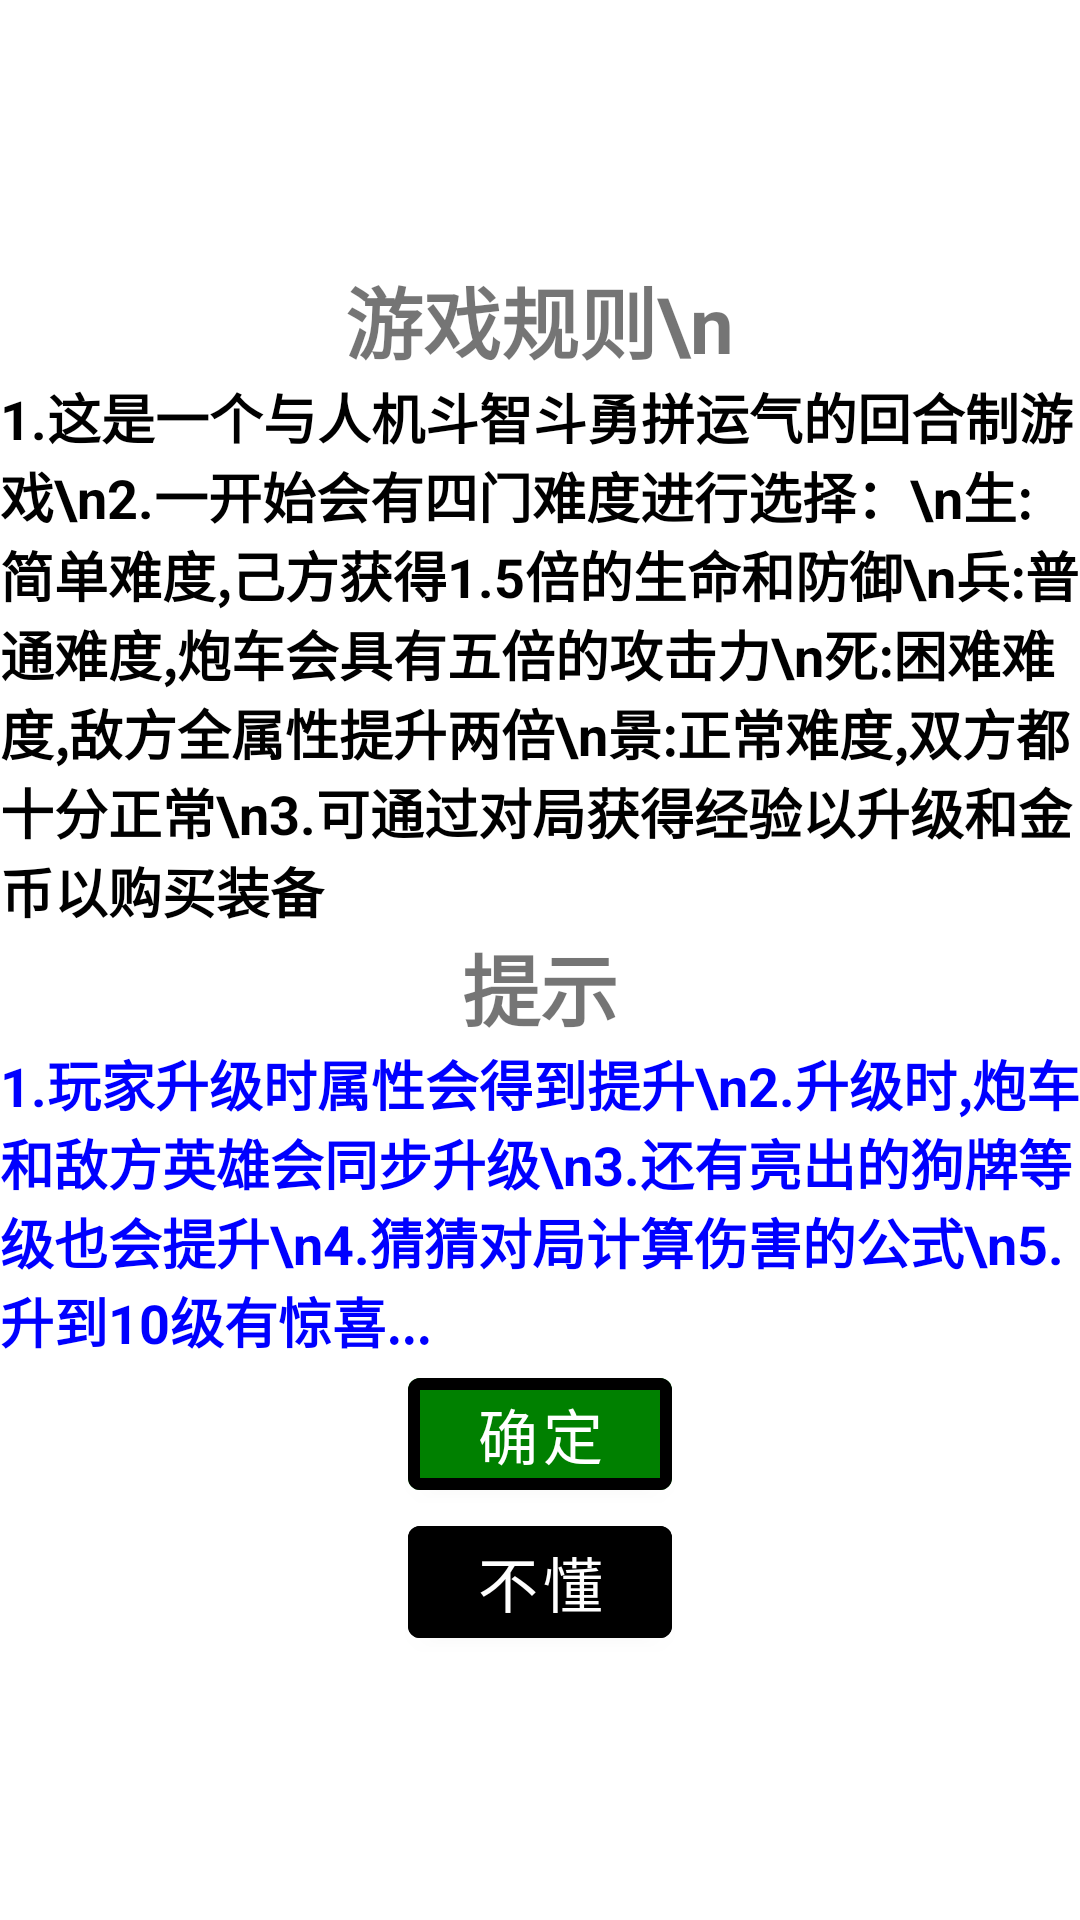

Here is an Android app screen rendered from its layout file. Give the layout XML and the strings, colors and styles it references.
<!-- AndroidManifest.xml: application theme Theme.WinterText -->
<!-- res/layout/rule_dialog.xml -->
<?xml version="1.0" encoding="utf-8"?>
<LinearLayout xmlns:android="http://schemas.android.com/apk/res/android"
    xmlns:app="http://schemas.android.com/apk/res-auto"
    android:orientation="vertical"
    android:layout_width="wrap_content"
    android:layout_gravity="center"
    android:gravity="center"
    android:layout_height="wrap_content">
    <LinearLayout
        android:layout_width="wrap_content"
        android:layout_height="wrap_content"
        android:layout_gravity="center"
        android:orientation="vertical">
    <TextView
        android:textColor="@color/red"
        android:textSize="26sp"
        android:text="游戏规则\n"
        android:layout_gravity="center"
        android:textStyle="bold"
        android:gravity="center"
        android:layout_width="wrap_content"
        android:layout_height="wrap_content"/>

    <TextView
        android:layout_width="wrap_content"
        android:layout_height="wrap_content"
        android:textStyle="bold"
        android:textSize="18sp"
        android:text="1.这是一个与人机斗智斗勇拼运气的回合制游戏\n2.一开始会有四门难度进行选择：\n生:简单难度,己方获得1.5倍的生命和防御\n兵:普通难度,炮车会具有五倍的攻击力\n死:困难难度,敌方全属性提升两倍\n景:正常难度,双方都十分正常\n3.可通过对局获得经验以升级和金币以购买装备"
        android:textColor="@color/black"/>
    <TextView
        android:layout_width="wrap_content"
        android:layout_height="wrap_content"
        android:textStyle="bold"
        android:textSize="26sp"
        android:gravity="center"
        android:layout_gravity="center"
        android:text="提示"/>
    <TextView
        android:layout_width="wrap_content"
        android:layout_height="wrap_content"
        android:textStyle="bold"
        android:textSize="18sp"
        android:textColor="@color/blue"
        android:text="1.玩家升级时属性会得到提升\n2.升级时,炮车和敌方英雄会同步升级\n3.还有亮出的狗牌等级也会提升\n4.猜猜对局计算伤害的公式\n5.升到10级有惊喜..."/>
    <com.google.android.material.button.MaterialButton
        android:id="@+id/rule_dialog_ok"
        android:layout_width="wrap_content"
        android:layout_height="wrap_content"
        app:backgroundTint="@color/green"
        android:layout_gravity="center"
        android:textSize="20sp"
        app:strokeColor="@color/black"
        app:strokeWidth="4dp"
        android:text="确定"/>
        <com.google.android.material.button.MaterialButton
            android:id="@+id/rule_dialog_not_ok"
            android:layout_width="wrap_content"
            android:layout_height="wrap_content"
            android:layout_gravity="center"
            android:textSize="20sp"
            app:backgroundTint="@color/red"
            app:strokeColor="@color/black"
            app:strokeWidth="4dp"
            android:text="不懂"/>
    </LinearLayout>
</LinearLayout>
<!-- resources referenced by this layout -->
<resources>
  <color name="blue">#0000FF</color>
  <color name="green">#008000</color>
  <style name="Theme.WinterText" parent="Theme.MaterialComponents.DayNight.NoActionBar">
          
          <item name="colorPrimary">@color/purple_500</item>
          <item name="colorPrimaryVariant">@color/purple_700</item>
          <item name="colorOnPrimary">@color/white</item>
          
          <item name="colorSecondary">@color/teal_200</item>
          <item name="colorSecondaryVariant">@color/teal_700</item>
          <item name="colorOnSecondary">@color/black</item>
          
          <item name="android:statusBarColor" tools:targetApi="l">?attr/colorPrimaryVariant</item>
          
      </style>
  <!-- not gathered from this repository: default colours our renderer supplied (Android Studio template values) -->
  <color name="purple_500">#FF6200EE</color>
  <color name="purple_700">#FF3700B3</color>
  <color name="teal_200">#FF03DAC5</color>
  <color name="teal_700">#FF018786</color>
  <color name="black">#FF000000</color>
  <color name="white">#FFFFFFFF</color>
</resources>
